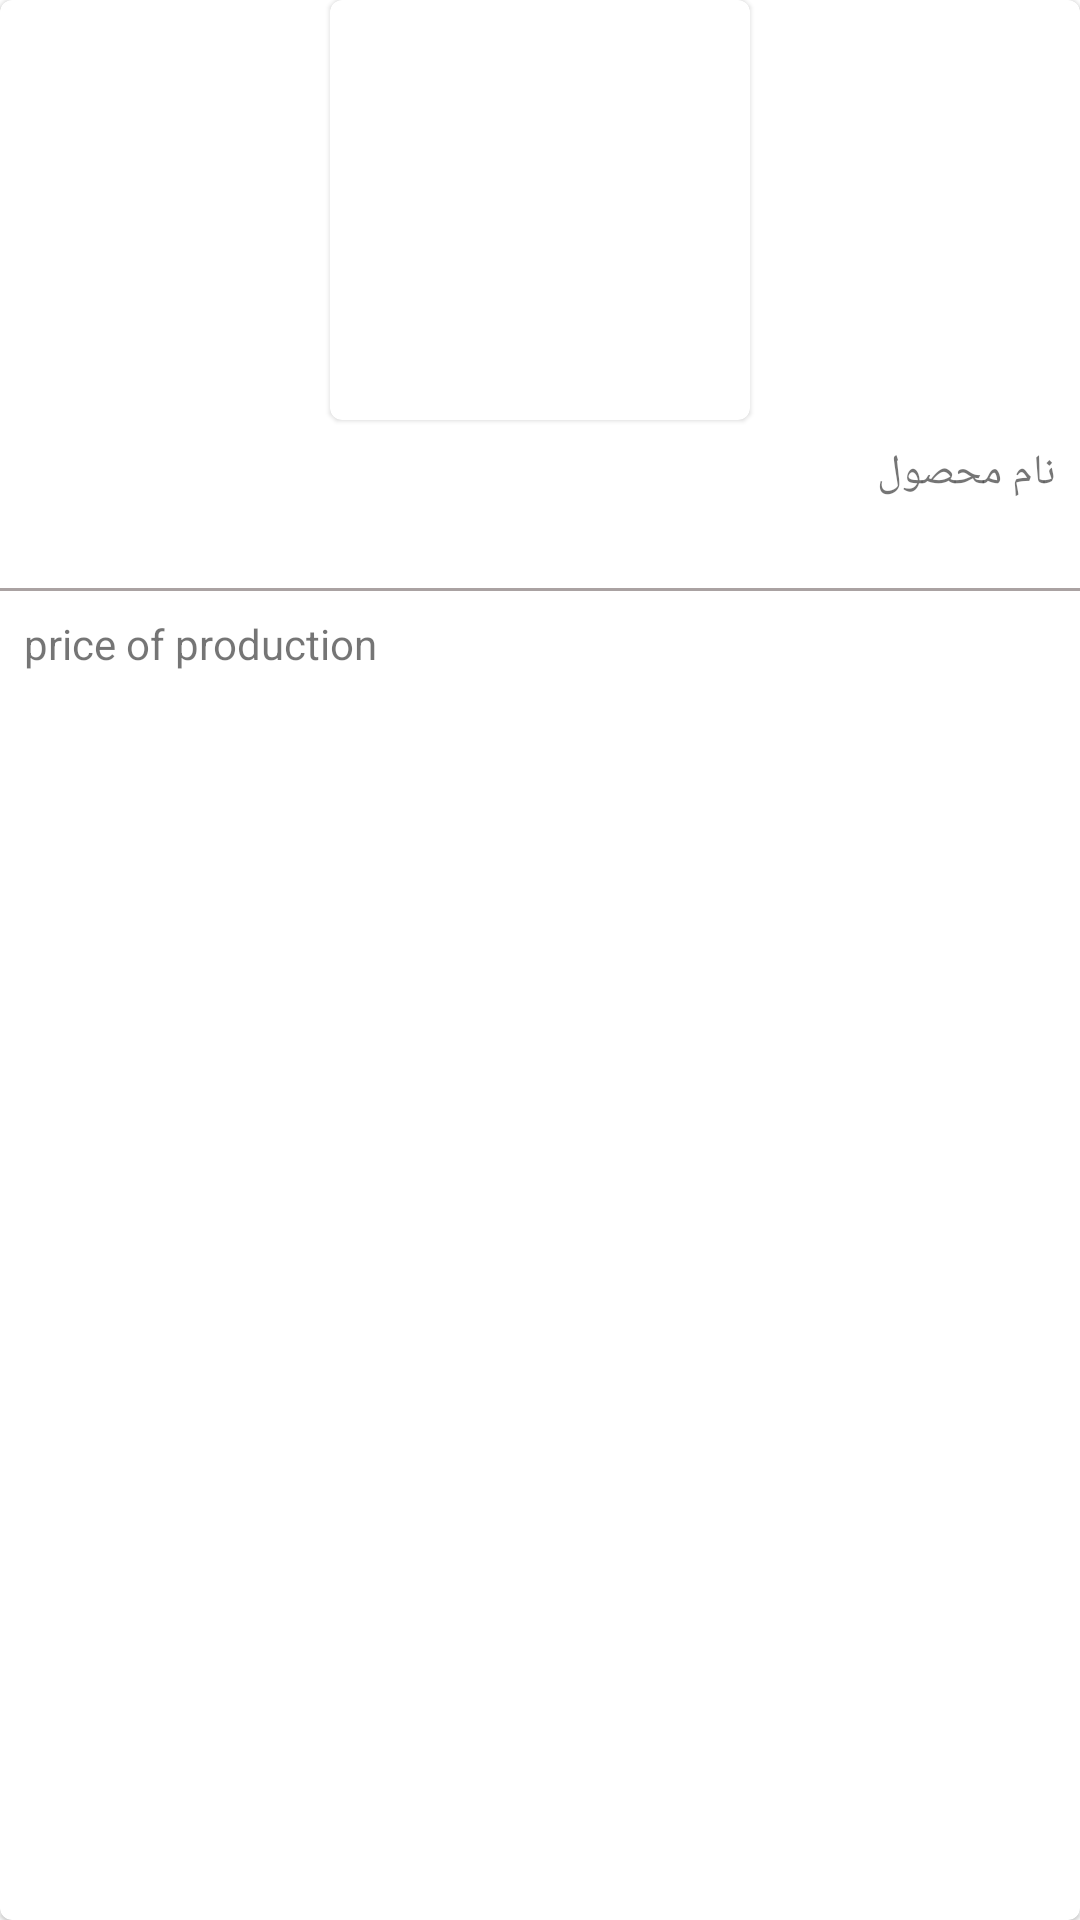

The Android layout XML behind this screen, and the referenced resources:
<!-- AndroidManifest.xml: application theme Theme.ShopApplication -->
<!-- res/layout/recyclerview_row_item.xml -->
<?xml version="1.0" encoding="utf-8"?>
<com.google.android.material.card.MaterialCardView
    xmlns:android="http://schemas.android.com/apk/res/android"
    android:layout_width="150dp"
    android:layout_height="wrap_content"
    android:layout_margin="8dp">

    <LinearLayout
        android:layout_width="match_parent"
        android:layout_height="wrap_content"
        android:orientation="vertical">

        <com.google.android.material.card.MaterialCardView
            android:layout_width="140dp"
            android:layout_height="140dp"
            android:layout_gravity="center">

            <ImageView
                android:id="@+id/recyclerView_row_item_imageView"
                android:layout_width="125dp"
                android:layout_height="125dp"
                android:src="@drawable/ic_loading"
                android:layout_gravity="center">
            </ImageView>
        </com.google.android.material.card.MaterialCardView>

        <TextView
            android:id="@+id/recyclerView_row_item_textView"
            android:layout_width="wrap_content"
            android:layout_height="40dp"
            android:layout_margin="8dp"
            android:layout_gravity="right"
            android:text="نام محصول">
        </TextView>

        <View
            android:layout_width="match_parent"
            android:layout_height="1dp"
            android:background="@color/colorBackgroundPrimary">
        </View>

        <TextView
            android:id="@+id/recyclerView_row_item_textView_price"
            android:layout_width="wrap_content"
            android:layout_height="wrap_content"
            android:layout_margin="8dp"
            android:layout_gravity="left"
            android:text="price of production">
        </TextView>

    </LinearLayout>

</com.google.android.material.card.MaterialCardView>
<!-- resources referenced by this layout -->
<resources>
  <color name="colorBackgroundPrimary">#AAA2A2</color>
  <style name="Theme.ShopApplication" parent="Theme.MaterialComponents.DayNight.DarkActionBar">
          
          <item name="colorPrimary">@color/orangePrimary</item>
          <item name="colorPrimaryVariant">@color/orangePrimaryDark</item>
          <item name="colorOnPrimary">@color/white</item>
          
          <item name="colorSecondary">@color/teal_200</item>
          <item name="colorSecondaryVariant">@color/teal_700</item>
          <item name="colorOnSecondary">@color/black</item>
          
          <item name="android:statusBarColor" tools:targetApi="l">?attr/colorPrimaryVariant</item>
          
      </style>
  <color name="orangePrimary">#E1400E</color>
  <color name="orangePrimaryDark">#8C2505</color>
  <color name="white">#FFFFFFFF</color>
  <color name="teal_200">#FF03DAC5</color>
  <color name="teal_700">#FF018786</color>
  <color name="black">#FF000000</color>
</resources>
